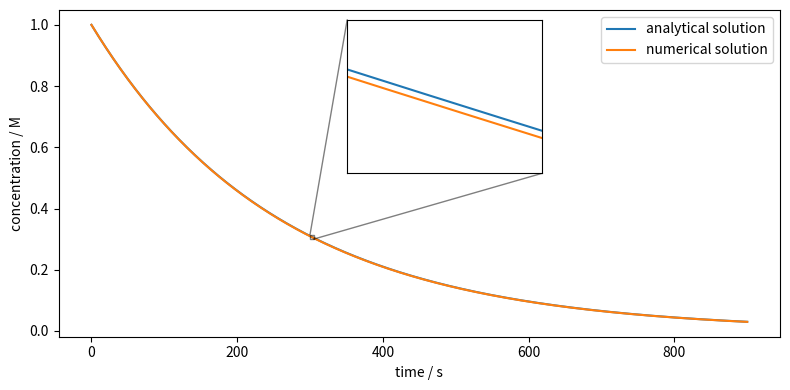

This figure's Python source: (Note: this script raises an exception after producing the figure.)
#!/usr/bin/env python

### ANCHOR: imports
import numpy as np
import matplotlib.pyplot as plt
### ANCHOR_END: imports


### ANCHOR: dydx
def dydx(x, y):
    k = 0.0039022970
    return -k * y
### ANCHOR_END: dydx


### ANCHOR: euler_step
def euler_step(x_n, y_n, h, dydx):
    return y_n + h * dydx(x_n, y_n)
### ANCHOR_END: euler_step


### ANCHOR: euler_method
def euler_method(x0, y0, h, dydx, nsteps):
    x = x0 + np.arange(0, nsteps + 1) * h
    y = np.zeros(nsteps + 1)
    y[0] = y0

    for i in range(0, nsteps):
        y[i + 1] = euler_step(x[i], y[i], h, dydx)

    return x, y
### ANCHOR_END: euler_method

### ANCHOR: solve_ode
C0 = 1.0  # M
T0 = 0.0
STEP = 1.0  # s
MAXTIME = 900.0  # s

nsteps = int(MAXTIME / STEP)
x, y = euler_method(T0, C0, STEP, dydx, nsteps)
### ANCHOR_END: solve_ode


### ANCHOR: plot
fig, ax = plt.subplots(figsize=(8, 4))
ax.plot(x, C0 * np.exp(-0.0039022970 * x), label='analytical solution')
ax.plot(x, y, label='numerical solution')

axins = ax.inset_axes(
    [0.4, 0.5, 0.27, 0.47],                 # position and size of the inset
    xlim=(300, 305), ylim=(0.3, 0.315),     # limits of the inset
    xticks=[], yticks=[]                    # remove ticks
    )
axins.plot(x, C0 * np.exp(-0.0039022970 * x))
axins.plot(x, y)
ax.indicate_inset_zoom(axins, edgecolor="black")

ax.set_xlabel('time / s')
ax.set_ylabel('concentration / M')
ax.legend(loc='upper right')

fig.tight_layout()
plt.show()
### ANCHOR_END: plot

fig.savefig('../../assets/figures/02-differential_equations/euler_mn.svg')

